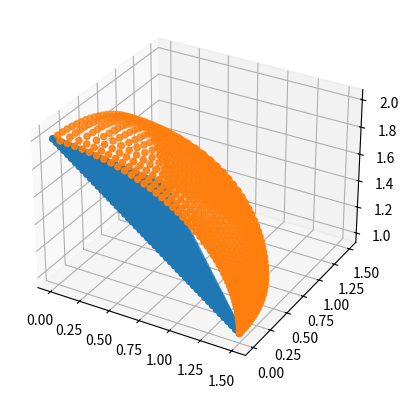

The script that saved this image:
import numpy as np
import matplotlib.pyplot as plt 
from mpl_toolkits.mplot3d import Axes3D

def affine_transf(p):
    #M = np.array([[np.sqrt(3)*3/2,0,-np.sqrt(3)],[0,np.sqrt(3)*3/2,-np.sqrt(3)],[np.sqrt(3),np.sqrt(3),3*np.sqrt(3)/2]])
    M = np.array([[1.5,0,np.sqrt(39/8)],\
        [0,1.5,np.sqrt(39/8)],\
        [-1,-1,1]])
    #M = M/np.linalg.det(M)
    M = np.linalg.inv(M)
    q = M@(p-np.array([[0],[0],[2]]))
    return q

def project_and_scale(p):
    p = p[0:2,:]
    b = np.sum(p,axis=0)
    t = (2/3)*b*p/np.linalg.norm(p,axis=0)
    return t

def stereo_projection(t):
    return np.array([2*t[0,:]/(1+t[0,:]**2+t[1,:]**2),\
                     2*t[1,:]/(1+t[0,:]**2+t[1,:]**2),\
                     (1-t[0,:]**2-t[1,:]**2)/(1+t[0,:]**2+t[1,:]**2)])

def scale_ellipse(p):
    #A = np.array([[np.sqrt(3),0,0],[0,np.sqrt(3),0],[0,0,2]])
    A = np.array([[1.5,0,0],[0,1.5,0],[0,0,1]])
    return A@p+np.array([[0],[0],[1]])


x = np.linspace(0,1.5,50)
y = np.linspace(0,1.5,50)
X,Y = np.meshgrid(x,y)
Z = 2-2*(X+Y)/3

p = np.array([X.flatten(),Y.flatten(),Z.flatten()])
v =np.array(p[2,:]>=1)
p = p[:,v]
fig = plt.figure()
ax  = fig.add_subplot(1,1,1,projection='3d')
ax.scatter(p[0,:],p[1,:],p[2,:],'b')

q = project_and_scale(p)
q = stereo_projection(q)
q=scale_ellipse(q)
ax.scatter(q[0,:],q[1,:],q[2,:],'r')
plt.show()

#p = np.array([x,2-2*x/3])
#q = affine_transf(p)
#q = scale_ellipse(stereo_projection(q[0,:]))
#
#fig = plt.figure()
#ax = fig.add_subplot(111)
#ax.plot(p[0,:],p[1,:],'b')
#ax.plot(q[0,:],q[1,:],'r')
#
#x = np.linspace(0,1.5,100)
#p = np.array([x,1.5-2*x/3])
#q = affine_transf(p)
#q = scale_ellipse(stereo_projection(q[0,:]))


#ax.plot(p[0,:],p[1,:],'g')
#ax.plot(q[0,:],q[1,:],'k')
#plt.show()

